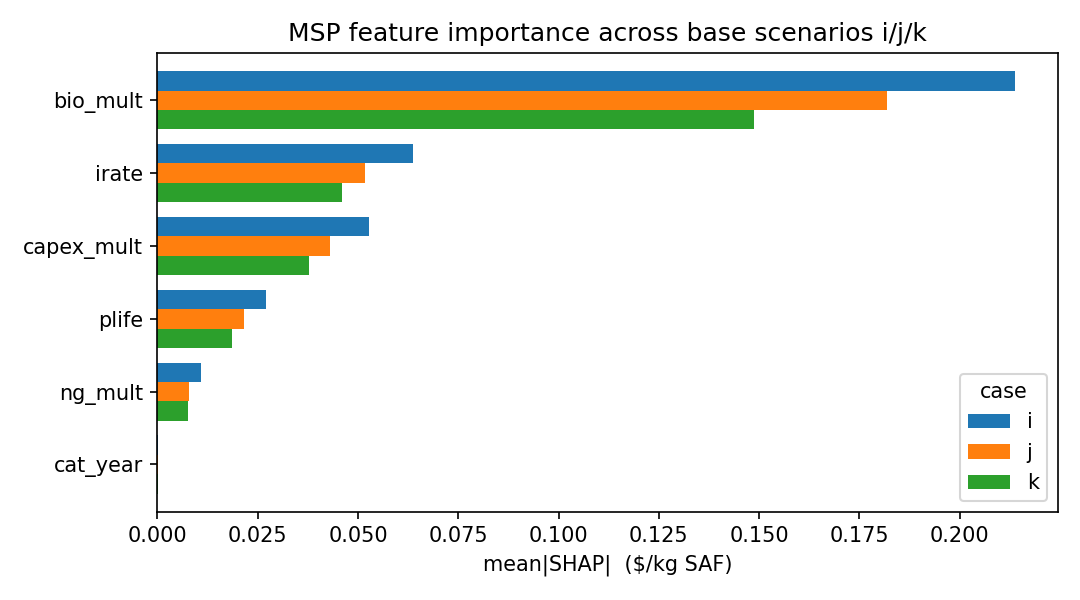

Values plotted in this chart, from the file beside it:
, i, j, k
bio_mult, 0.2137, 0.1818, 0.1487
irate, 0.06383, 0.05171, 0.04606
capex_mult, 0.05266, 0.04311, 0.03787
plife, 0.02698, 0.02147, 0.0186
ng_mult, 0.01079, 0.007837, 0.007726
cat_year, 0.0002105, 0.0001794, 0.0001452
